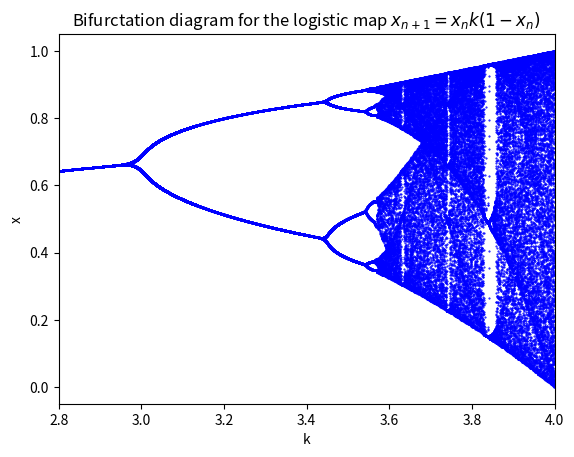

Here is the Python script that generated this plot:
from __future__ import division, print_function

import numpy as np
import matplotlib.pyplot as plt
import time

def logistic_map_fixpoints(x0, k, steps, to_take):
    xs = np.zeros(steps)
    xs[0] = x0
    for i in range(1, steps):
        xs[i] = xs[i - 1]*k*(1.0 - xs[i - 1])
    fixpoints = list(set(xs[-to_take:]))
    return fixpoints

def bifurcation_logistic_map(k_start, k_stop, k_step, steps, to_take, x0):
    ks = []
    fix_xs = []
    for k in np.arange(k_start, k_stop, k_step):
        fixpoints = logistic_map_fixpoints(x0, k, steps, to_take)
        ks.extend([k] * len(fixpoints))
        fix_xs.extend(fixpoints)
    return ks, fix_xs

def plot_feigenbaum(k_start=0.0, k_stop=4.0, k_step=0.001, steps=100, to_take=10, x0=0.1, markersize=1.0):
    ks, xs = bifurcation_logistic_map(k_start, k_stop, k_step, steps, to_take, x0)
    plt.xlim(k_start, k_stop)
    plt.plot(ks, xs, ".b", markersize=markersize)
    plt.title(r"Bifurctation diagram for the logistic map $x_{n + 1} = x_n k (1 - x_n)$")
    plt.xlabel("k")
    plt.ylabel("x")

if __name__ == "__main__":
    start = time.time()
    plot_feigenbaum(k_start=2.8, k_step=0.0001)
    stop = time.time()
    compute_time = stop - start
    print("compute time:", compute_time, "seconds")
    plt.show()
